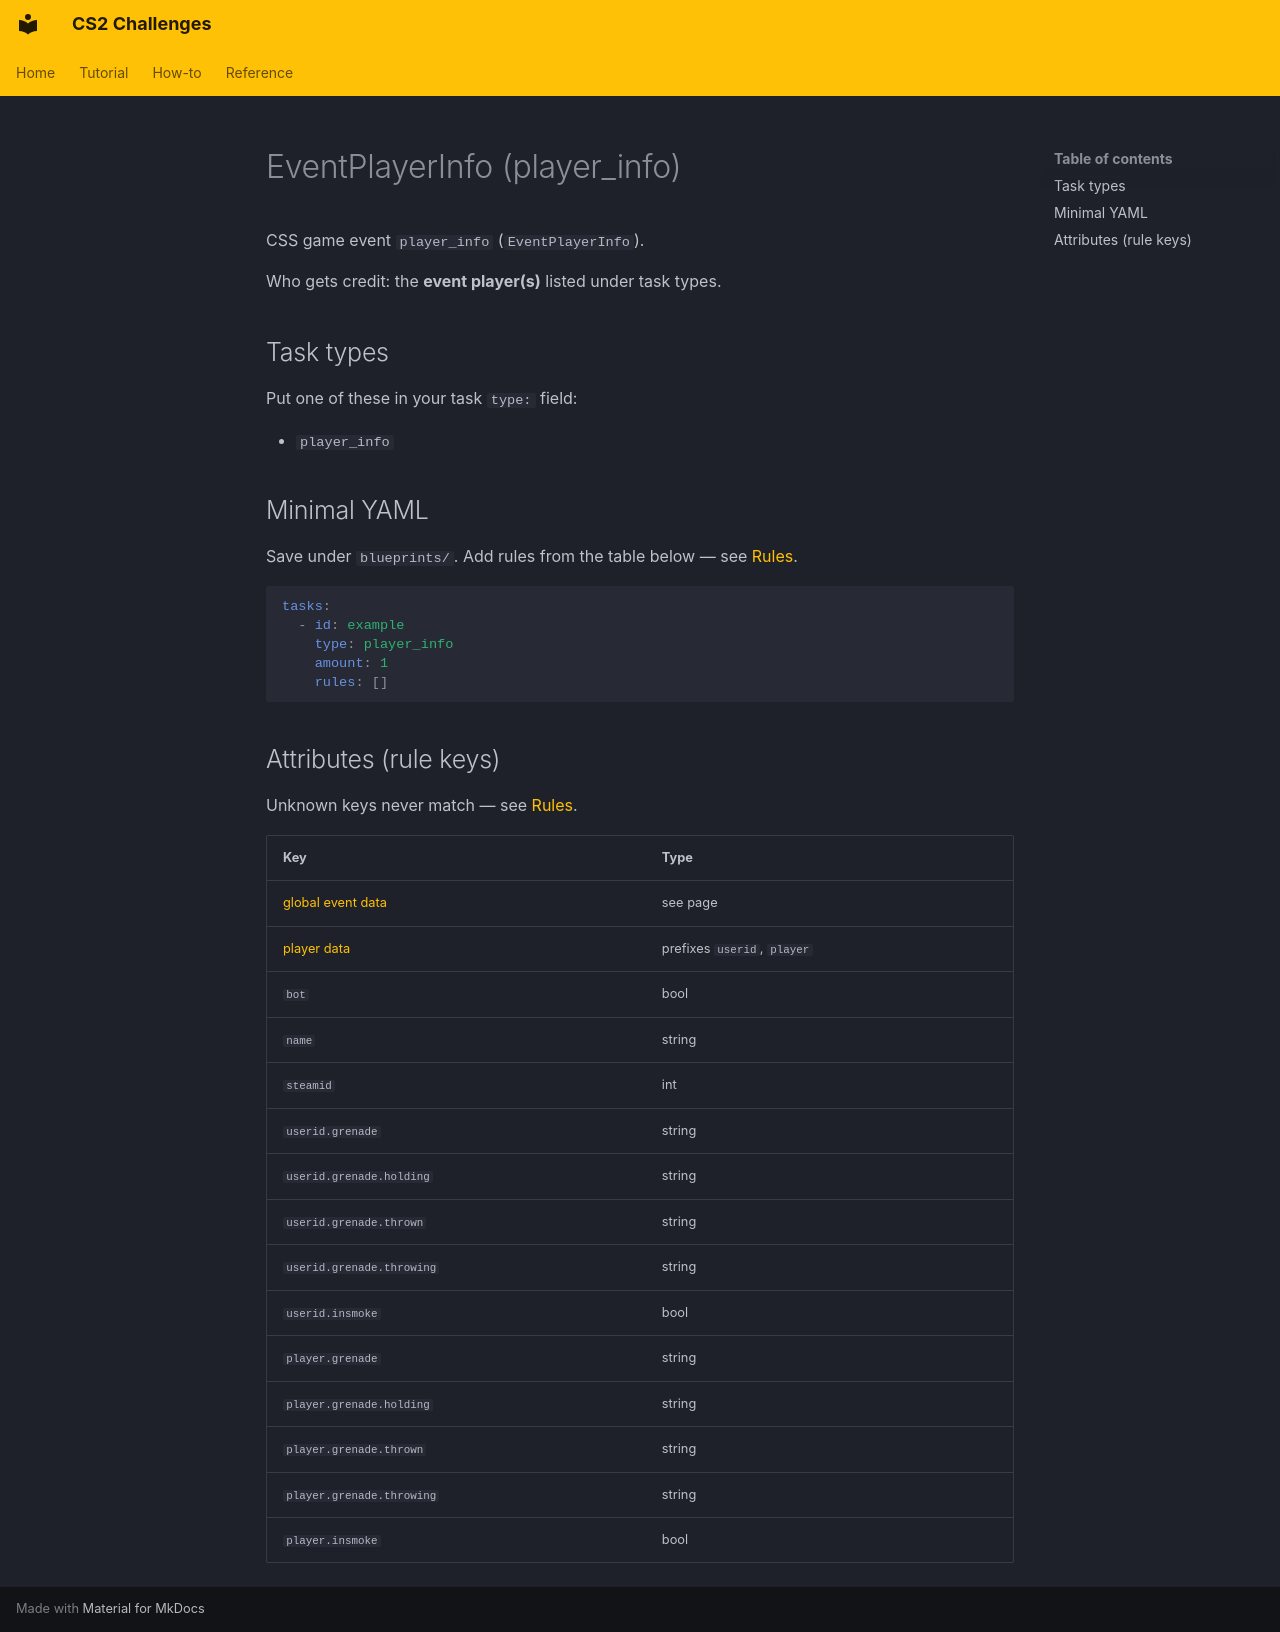

repository: Kandru/cs2-challenges · page: reference/events/EventPlayerInfo/index.html · generator: mkdocs

# EventPlayerInfo (player_info)

CSS game event `player_info` (`EventPlayerInfo`).

Who gets credit: the **event player(s)** listed under task types.

## Task types

Put one of these in your task `type:` field:

- `player_info`

## Minimal YAML

Save under `blueprints/`. Add rules from the table below — see [Rules](../rules.md).

```yaml
tasks:
  - id: example
    type: player_info
    amount: 1
    rules: []
```

## Attributes (rule keys)

Unknown keys never match — see [Rules](../rules.md).

| Key | Type |
|-----|------|
| [global event data](../../rules/GlobalEventData.md) | see page |
| [player data](../../rules/GlobalPlayerData.md) | prefixes `userid`, `player` |
| `bot` | bool |
| `name` | string |
| `steamid` | int |
| `userid.grenade` | string |
| `userid.grenade.holding` | string |
| `userid.grenade.thrown` | string |
| `userid.grenade.throwing` | string |
| `userid.insmoke` | bool |
| `player.grenade` | string |
| `player.grenade.holding` | string |
| `player.grenade.thrown` | string |
| `player.grenade.throwing` | string |
| `player.insmoke` | bool |
